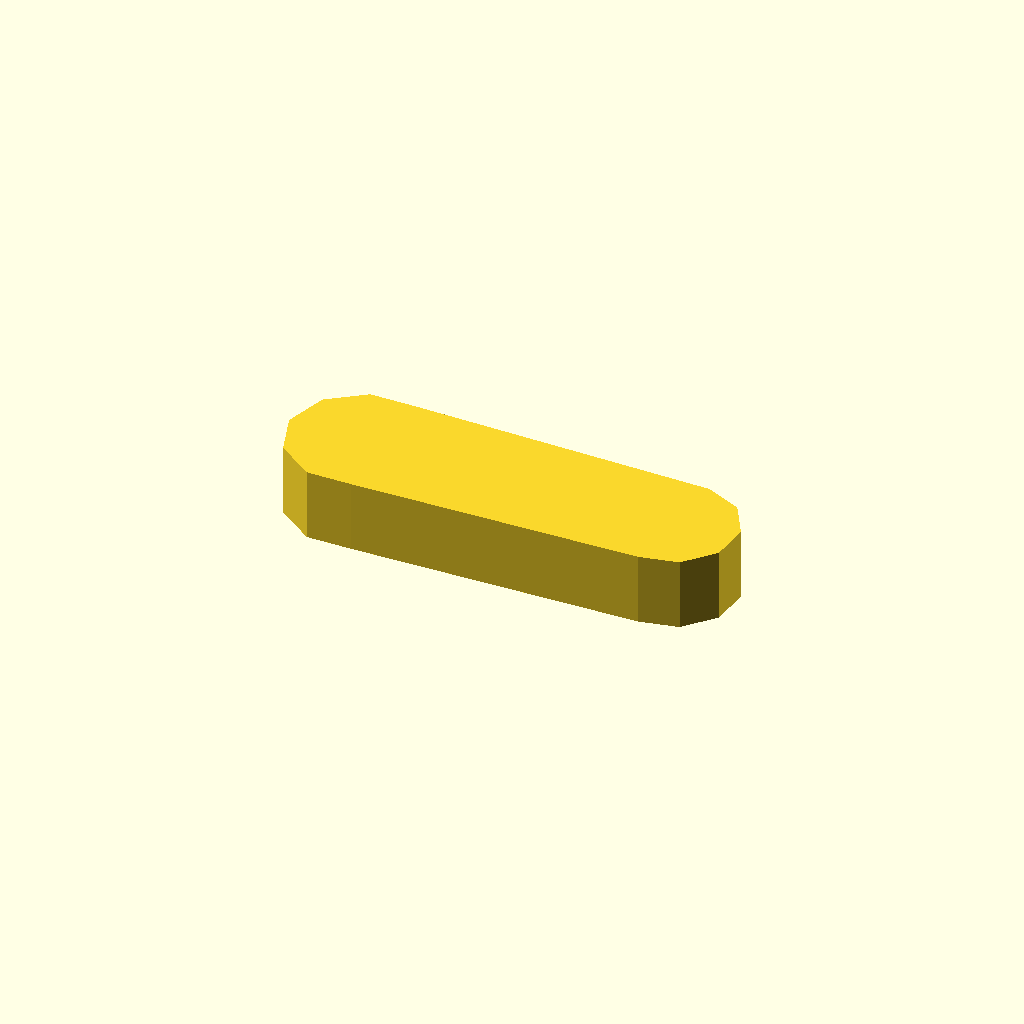
Cell 1 — every parameter at its default value.
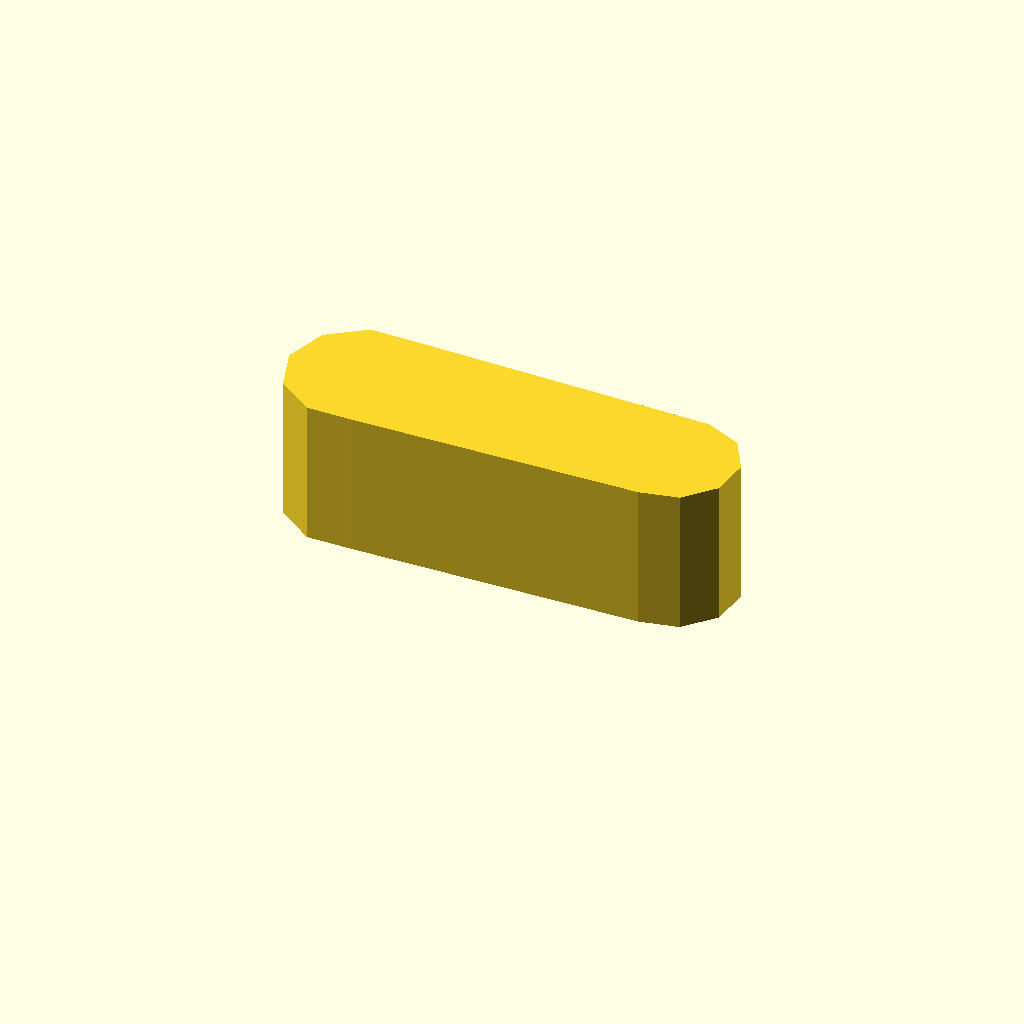
Cell 2: profile_height = 16 (everything else at default).
All cells are drawn from one camera (rotation 55°, 0°, 25°, orthographic, colour scheme Cornfield), so only the parameter changes between them.
OpenSCAD source file optional_data/data/sketch1/leverarms/part_0062.scad:
$fn = 32;

// ----------------------------------------------------------------------
// Lever arm: two bosses 16 and 14 mm, 35 mm between centres
// ----------------------------------------------------------------------

// --- parameters (mm) ---
profile_height = 8;       // extrusion height
profile_points = 13;      // points of the closed outline

profile = [[0, 7.608], [1.528, 2.906], [5.528, 0], [10.472, 0], [42.268, 0.647], [46.5, 1.546], [49.395, 4.761], [49.847, 9.064], [47.684, 12.81], [43.732, 14.57], [10.472, 15.217], [5.528, 15.217], [1.528, 12.311]];  // single closed polygon, 13 points, counter clockwise

// --- the one profile operation ---
linear_extrude(height = profile_height) polygon(points = profile);
Parameter table extracted from the source (name, type, default, range or options):
profile_height: number, default 8
profile_points: number, default 13
